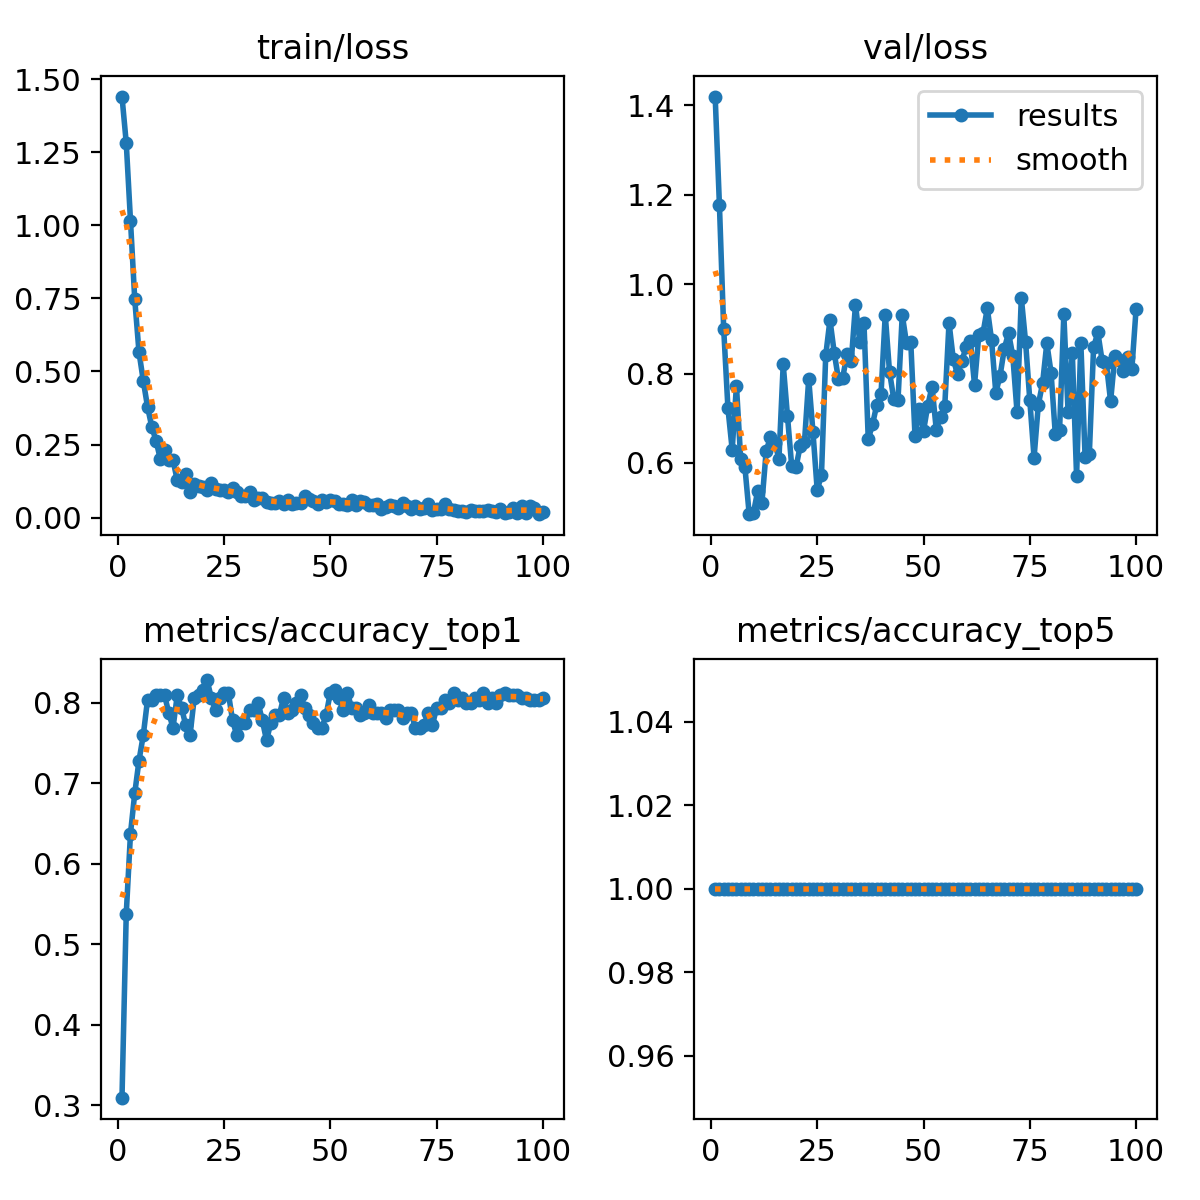

Values plotted in this chart, from the file beside it:
epoch, time, train/loss, metrics/accuracy_top1, metrics/accuracy_top5, val/loss, lr/pg0, lr/pg1, lr/pg2
1, 2.079, 1.441, 0.3094, 1, 1.42, 8.75e-05, 8.75e-05, 8.75e-05
2, 2.759, 1.282, 0.5375, 1, 1.177, 0.0001856, 0.0001856, 0.0001856
3, 3.756, 1.015, 0.6375, 1, 0.9006, 0.0002818, 0.0002818, 0.0002818
4, 4.815, 0.7466, 0.6875, 1, 0.7224, 0.000376, 0.000376, 0.000376
5, 5.745, 0.5661, 0.7281, 1, 0.6299, 0.0004682, 0.0004682, 0.0004682
6, 6.515, 0.4687, 0.7594, 1, 0.7727, 0.0005584, 0.0005584, 0.0005584
7, 7.409, 0.3796, 0.8031, 1, 0.6094, 0.0006467, 0.0006467, 0.0006467
8, 8.66, 0.3108, 0.8031, 1, 0.5898, 0.0007329, 0.0007329, 0.0007329
9, 9.632, 0.2636, 0.8094, 1, 0.4854, 0.0008172, 0.0008172, 0.0008172
10, 10.6, 0.2012, 0.8094, 1, 0.488, 0.0008995, 0.0008995, 0.0008995
11, 11.55, 0.2322, 0.8094, 1, 0.5373, 0.0009798, 0.0009798, 0.0009798
12, 12.34, 0.1987, 0.7875, 1, 0.5115, 0.001058, 0.001058, 0.001058
13, 13.32, 0.1957, 0.7688, 1, 0.627, 0.001102, 0.001102, 0.001102
14, 14.42, 0.1277, 0.8094, 1, 0.6577, 0.001089, 0.001089, 0.001089
15, 15.38, 0.1233, 0.7937, 1, 0.6455, 0.001077, 0.001077, 0.001077
16, 16.37, 0.15, 0.7719, 1, 0.6094, 0.001064, 0.001064, 0.001064
17, 17.27, 0.08723, 0.7594, 1, 0.8206, 0.001052, 0.001052, 0.001052
18, 18.21, 0.1142, 0.8063, 1, 0.7053, 0.00104, 0.00104, 0.00104
19, 19.19, 0.1082, 0.8094, 1, 0.5927, 0.001027, 0.001027, 0.001027
20, 20.18, 0.1046, 0.8156, 1, 0.5898, 0.001015, 0.001015, 0.001015
21, 20.99, 0.09426, 0.8281, 1, 0.6384, 0.001002, 0.001002, 0.001002
22, 21.99, 0.1195, 0.8063, 1, 0.6462, 0.0009901, 0.0009901, 0.0009901
23, 22.88, 0.09764, 0.7906, 1, 0.7881, 0.0009778, 0.0009778, 0.0009778
24, 24.01, 0.09519, 0.8063, 1, 0.669, 0.0009654, 0.0009654, 0.0009654
25, 25.16, 0.09356, 0.8125, 1, 0.5388, 0.000953, 0.000953, 0.000953
26, 26.08, 0.08728, 0.8125, 1, 0.5737, 0.0009406, 0.0009406, 0.0009406
27, 27.18, 0.1016, 0.7781, 1, 0.8406, 0.0009283, 0.0009283, 0.0009283
28, 28.04, 0.08898, 0.7594, 1, 0.9202, 0.0009159, 0.0009159, 0.0009159
29, 29.1, 0.07413, 0.775, 1, 0.8467, 0.0009035, 0.0009035, 0.0009035
30, 30.01, 0.07241, 0.775, 1, 0.7869, 0.0008911, 0.0008911, 0.0008911
31, 31, 0.08622, 0.7906, 1, 0.791, 0.0008787, 0.0008787, 0.0008787
32, 31.91, 0.06096, 0.7906, 1, 0.843, 0.0008664, 0.0008664, 0.0008664
33, 32.85, 0.06665, 0.8, 1, 0.8272, 0.000854, 0.000854, 0.000854
34, 33.78, 0.06833, 0.7781, 1, 0.9544, 0.0008416, 0.0008416, 0.0008416
35, 34.8, 0.05338, 0.7531, 1, 0.8713, 0.0008293, 0.0008293, 0.0008293
36, 35.87, 0.05153, 0.775, 1, 0.9121, 0.0008169, 0.0008169, 0.0008169
37, 36.75, 0.04844, 0.7844, 1, 0.6533, 0.0008045, 0.0008045, 0.0008045
38, 37.59, 0.05544, 0.7844, 1, 0.686, 0.0007921, 0.0007921, 0.0007921
39, 38.73, 0.04515, 0.8063, 1, 0.73, 0.0007797, 0.0007797, 0.0007797
40, 39.63, 0.05888, 0.7875, 1, 0.7532, 0.0007674, 0.0007674, 0.0007674
41, 40.55, 0.0478, 0.7906, 1, 0.9321, 0.000755, 0.000755, 0.000755
42, 41.4, 0.04934, 0.8, 1, 0.804, 0.0007426, 0.0007426, 0.0007426
43, 42.36, 0.04903, 0.8094, 1, 0.7434, 0.0007302, 0.0007302, 0.0007302
44, 43.2, 0.07354, 0.7937, 1, 0.741, 0.0007179, 0.0007179, 0.0007179
45, 44.11, 0.06293, 0.7844, 1, 0.9316, 0.0007055, 0.0007055, 0.0007055
46, 45.05, 0.05771, 0.775, 1, 0.8679, 0.0006931, 0.0006931, 0.0006931
47, 46.21, 0.04633, 0.7688, 1, 0.8711, 0.0006808, 0.0006808, 0.0006808
48, 47.11, 0.05917, 0.7688, 1, 0.6597, 0.0006684, 0.0006684, 0.0006684
49, 47.98, 0.05446, 0.7844, 1, 0.7217, 0.000656, 0.000656, 0.000656
50, 48.91, 0.05977, 0.8125, 1, 0.6716, 0.0006436, 0.0006436, 0.0006436
51, 49.88, 0.05631, 0.8156, 1, 0.7285, 0.0006312, 0.0006312, 0.0006312
52, 50.91, 0.04684, 0.8063, 1, 0.7708, 0.0006189, 0.0006189, 0.0006189
53, 51.87, 0.04524, 0.7906, 1, 0.6748, 0.0006065, 0.0006065, 0.0006065
54, 52.87, 0.04305, 0.8125, 1, 0.7034, 0.0005941, 0.0005941, 0.0005941
55, 53.75, 0.0603, 0.7937, 1, 0.7278, 0.0005818, 0.0005818, 0.0005818
56, 54.79, 0.04447, 0.7937, 1, 0.9138, 0.0005694, 0.0005694, 0.0005694
57, 55.68, 0.05696, 0.7844, 1, 0.8323, 0.000557, 0.000557, 0.000557
58, 56.71, 0.05328, 0.7875, 1, 0.7983, 0.0005446, 0.0005446, 0.0005446
59, 57.6, 0.0434, 0.7969, 1, 0.8276, 0.0005322, 0.0005322, 0.0005322
60, 58.58, 0.04217, 0.7875, 1, 0.8589, 0.0005199, 0.0005199, 0.0005199
... 40 more rows
